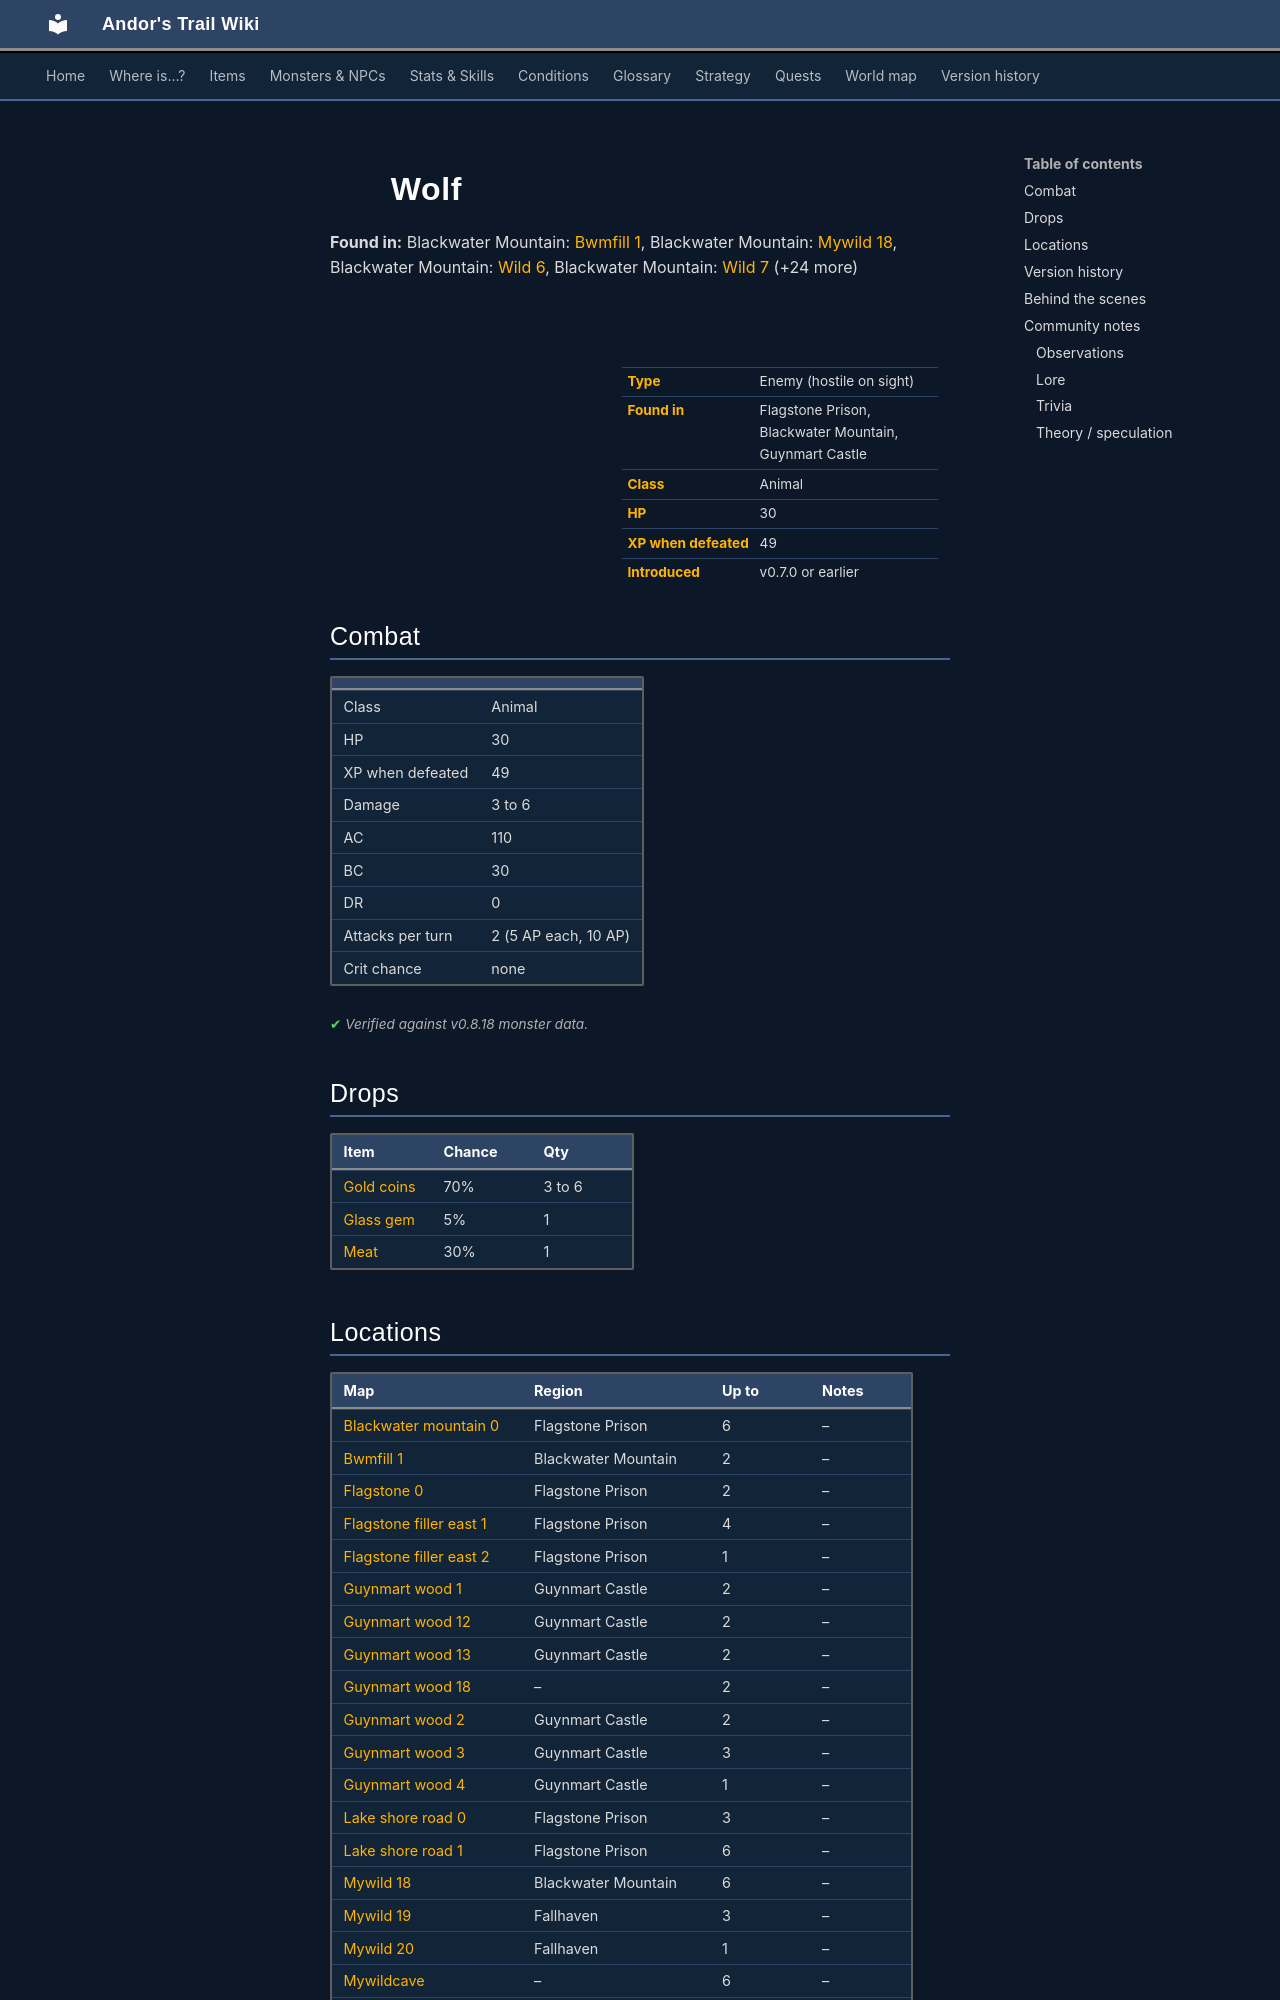

repository: asdfghjkl628/Andor-s-Trail-Wikiiii · page: monsters/wolf/index.html · generator: mkdocs

---
description: "Wolf is an enemy in Andor's Trail (animal) with 30 HP, worth 49 XP, found in Flagstone Prison, Blackwater Mountain, Guynmart Castle. Drops: Gold coins, Glass gem, Meat."
---

# ![](../assets/icons/monsters/monsters_dogs_4.png){ .sprite } Wolf

**Found in:** Blackwater Mountain: [Bwmfill 1](../maps/bwmfill1.md), Blackwater Mountain: [Mywild 18](../maps/mywild18.md), Blackwater Mountain: [Wild 6](../maps/wild6.md), Blackwater Mountain: [Wild 7](../maps/wild7.md) (+24 more)

<div class="infobox" markdown>

<p class="ib-img"><img class="sprite" src="../../assets/icons/monsters/monsters_dogs_4.png" alt=""></p>

| | |
|---|---|
| **Type** | Enemy (hostile on sight) |
| **Found in** | Flagstone Prison, Blackwater Mountain, Guynmart Castle |
| **Class** | Animal |
| **HP** | 30 |
| **XP when defeated** | 49 |
| **Introduced** | v0.7.0 or earlier |

</div>

## Combat

| | |
|---|---|
| Class | Animal |
| HP | 30 |
| XP when defeated | 49 |
| Damage | 3 to 6 |
| AC | 110 |
| BC | 30 |
| DR | 0 |
| Attacks per turn | 2 (5 AP each, 10 AP) |
| Crit chance | none |


<p class="verified">Verified against v0.8.18 monster data.</p>

## Drops

| Item | Chance | Qty |
|---|---|---|
| [Gold coins](../items/gold.md) | 70% | 3 to 6 |
| [Glass gem](../items/gem1.md) | 5% | 1 |
| [Meat](../items/meat.md) | 30% | 1 |

## Locations

| Map | Region | Up to | Notes |
|---|---|---|---|
| [Blackwater mountain 0](../maps/blackwater_mountain0.md) | Flagstone Prison | 6 | – |
| [Bwmfill 1](../maps/bwmfill1.md) | Blackwater Mountain | 2 | – |
| [Flagstone 0](../maps/flagstone0.md) | Flagstone Prison | 2 | – |
| [Flagstone filler east 1](../maps/flagstone_filler_east_1.md) | Flagstone Prison | 4 | – |
| [Flagstone filler east 2](../maps/flagstone_filler_east_2.md) | Flagstone Prison | 1 | – |
| [Guynmart wood 1](../maps/guynmart_wood_1.md) | Guynmart Castle | 2 | – |
| [Guynmart wood 12](../maps/guynmart_wood_12.md) | Guynmart Castle | 2 | – |
| [Guynmart wood 13](../maps/guynmart_wood_13.md) | Guynmart Castle | 2 | – |
| [Guynmart wood 18](../maps/guynmart_wood_18.md) | – | 2 | – |
| [Guynmart wood 2](../maps/guynmart_wood_2.md) | Guynmart Castle | 2 | – |
| [Guynmart wood 3](../maps/guynmart_wood_3.md) | Guynmart Castle | 3 | – |
| [Guynmart wood 4](../maps/guynmart_wood_4.md) | Guynmart Castle | 1 | – |
| [Lake shore road 0](../maps/lake_shore_road_0.md) | Flagstone Prison | 3 | – |
| [Lake shore road 1](../maps/lake_shore_road_1.md) | Flagstone Prison | 6 | – |
| [Mywild 18](../maps/mywild18.md) | Blackwater Mountain | 6 | – |
| [Mywild 19](../maps/mywild19.md) | Fallhaven | 3 | – |
| [Mywild 20](../maps/mywild20.md) | Fallhaven | 1 | – |
| [Mywildcave](../maps/mywildcave.md) | – | 6 | – |
| [Road 2](../maps/road2.md) | Foaming Flask Tavern | 1 | – |
| [Roadbeforecrossroads](../maps/roadbeforecrossroads.md) | Crossroads Guardhouse | 3 | – |
| [Roadbeforecrossroads 2](../maps/roadbeforecrossroads2.md) | Fallhaven | 6 | – |
| [Wild 11](../maps/wild11.md) | Fallhaven | 2 | – |
| [Wild 14](../maps/wild14.md) | Foaming Flask Tavern | 1 | – |
| [Wild 17](../maps/wild17.md) | Stoutford | 2 | – |
| [Wild 19](../maps/wild19.md) | Stoutford | 4 | – |
| [Wild 6](../maps/wild6.md) | Blackwater Mountain | 3 | – |
| [Wild 7](../maps/wild7.md) | Blackwater Mountain | 2 | – |
| [Wild 9](../maps/wild9.md) | Fallhaven | 5 | – |


## Version history

| Version | Change |
|---|---|
| [v0.7.0](../versions/0.7.0.md) | Present in v0.7.0 (earliest release tracked) |

<p class="verified">Verified against v0.8.18 and every earlier release back to v0.7.0 (game data compared release by release).</p>
